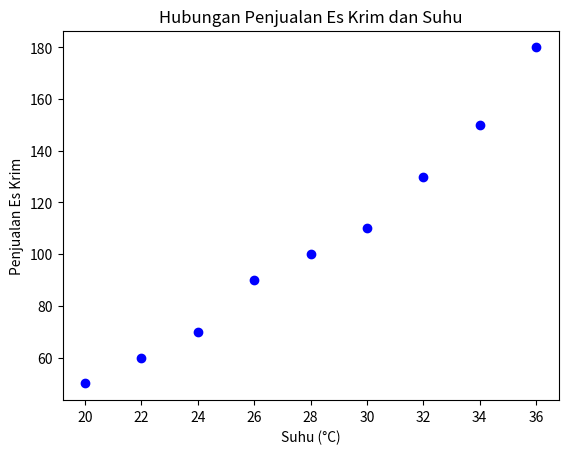

Reproduce this figure in Python.
import matplotlib.pyplot as plt

suhu = [20, 22, 24, 26, 28, 30, 32, 34, 36]
penjualan = [50, 60, 70, 90, 100, 110, 130, 150, 180]

# membuat scatter plot
plt.scatter(suhu, penjualan, color='blue')
plt.title('Hubungan Penjualan Es Krim dan Suhu')
plt.xlabel('Suhu (°C)')
plt.ylabel('Penjualan Es Krim')
plt.show()